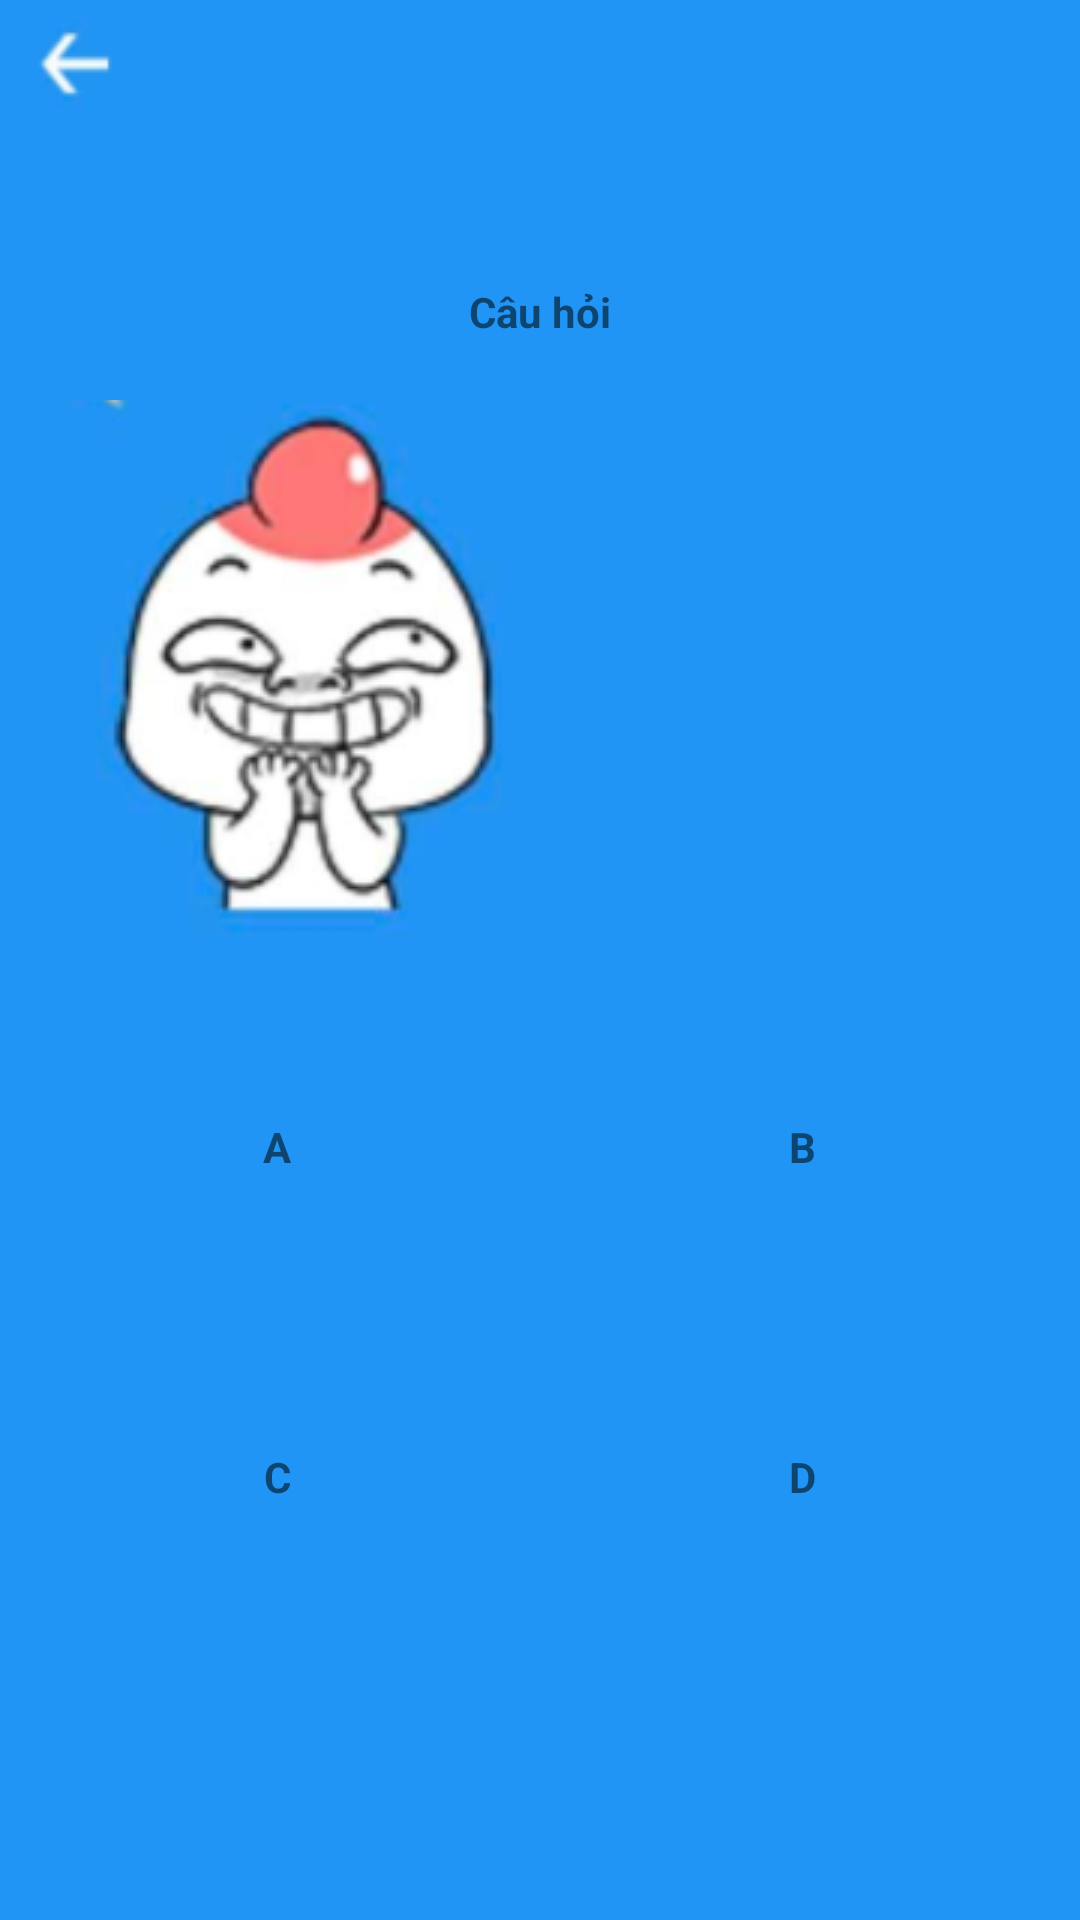

Android layout source for this screen:
<!-- AndroidManifest.xml: application theme FullScreenTheme -->
<!-- res/layout/activity_play_game.xml -->
<?xml version="1.0" encoding="utf-8"?>
<LinearLayout
    xmlns:android="http://schemas.android.com/apk/res/android"
    xmlns:app="http://schemas.android.com/apk/res-auto"
    xmlns:tools="http://schemas.android.com/tools"
    android:layout_width="match_parent"
    android:layout_height="match_parent"
    tools:context=".playGame"
    android:background="#2095F5"
    android:padding="5dp"
    android:orientation="vertical">


    <ImageButton
        android:id="@+id/imgBack"
        android:layout_width="wrap_content"
        android:layout_height="wrap_content"
        android:background="#2095F5"
        app:srcCompat="@drawable/back"
        android:layout_marginBottom="100px"/>

    <LinearLayout
        android:layout_width="match_parent"
        android:layout_height="wrap_content"
        android:orientation="vertical">

        <TextView
            android:id="@+id/txtCauhoi"
            android:layout_width="match_parent"
            android:layout_height="wrap_content"
            android:layout_marginHorizontal="20dp"
            android:padding="20dp"
            android:gravity="center"
            android:textStyle="bold"
            android:background="@drawable/mybutton"
            android:text="Câu hỏi"
            />
        <LinearLayout
            android:layout_width="match_parent"
            android:layout_height="match_parent"
            android:orientation="horizontal">

            <ImageView
            android:id="@+id/imageView2"
            android:layout_width="wrap_content"
            android:layout_height="wrap_content"
            app:srcCompat="@drawable/imgplay" />

            <RelativeLayout
                android:layout_width="match_parent"
                android:layout_height="match_parent">

                <TextView
                    android:id="@+id/txtSoCau"
                    android:layout_width="wrap_content"
                    android:layout_height="wrap_content"
                    android:text=""
                    android:textColor="#FFFFFF"
                    android:layout_above="@id/txtMang"
                    android:layout_alignParentRight="true"
                    android:paddingRight="20dp"
                    android:textSize="20dp" />

                <TextView
                    android:id="@+id/txtMang"
                    android:layout_width="wrap_content"
                    android:layout_height="wrap_content"
                    android:text=""
                    android:textColor="#FFFFFF"
                    android:layout_alignParentBottom="true"
                    android:layout_alignParentRight="true"
                    android:textSize="20dp"
                    android:paddingBottom="40dp"
                    android:paddingRight="20dp"
                    />
            </RelativeLayout>

        </LinearLayout>

    </LinearLayout>

    <LinearLayout
        android:layout_width="match_parent"
        android:layout_height="wrap_content"
        android:orientation="horizontal">

        <LinearLayout
            android:layout_width="match_parent"
            android:layout_height="wrap_content"
            android:layout_weight="1"
            android:orientation="vertical">

            <TextView
                android:id="@+id/btna"
                android:layout_width="match_parent"
                android:layout_height="90dp"
                android:background="@drawable/mybutton"
                android:padding="20dp"
                android:gravity="center"
                android:layout_marginBottom="20dp"
                android:layout_margin="10dp"
                android:textStyle="bold"
                android:text="A" />

            <TextView
                android:id="@+id/btnb"
                android:layout_width="match_parent"
                android:layout_height="90dp"
                android:padding="20dp"
                android:gravity="center"
                android:textStyle="bold"
                android:background="@drawable/mybutton"
                android:layout_margin="10dp"
                android:text="C" />
        </LinearLayout>

        <LinearLayout
            android:layout_width="match_parent"
            android:layout_height="match_parent"
            android:layout_weight="1"
            android:orientation="vertical">

            <TextView
                android:id="@+id/btnc"
                android:layout_width="match_parent"
                android:layout_height="90dp"
                android:background="@drawable/mybutton"
                android:padding="20dp"
                android:gravity="center"
                android:layout_margin="10dp"
                android:layout_marginBottom="20dp"
                android:textStyle="bold"
                android:text="B" />

            <TextView
                android:id="@+id/btnd"
                android:layout_width="match_parent"
                android:layout_height="90dp"
                android:background="@drawable/mybutton"
                android:layout_margin="10dp"
                android:padding="20dp"
                android:gravity="center"
                android:textStyle="bold"
                android:text="D" />
        </LinearLayout>

    </LinearLayout>



</LinearLayout>
<!-- resources referenced by this layout -->
<resources>
  <!-- drawable back: png bitmap (drawable, 1670 bytes) -->
  <!-- drawable imgplay: png bitmap (drawable, 35610 bytes) -->
  <style name="FullScreenTheme" parent="AppTheme">
  
          <item name="windowNoTitle">true</item> // this property will help hide ActionBar
          <item name="windowActionBar">false</item> // currently, I don't know why we need this property since use windowNoTitle only already help hide actionbar. I use it because it is used inside Theme.AppCompat.Light.NoActionBar (you can check Theme.AppCompat.Light.NoActionBar code). I think there are some missing case that I don't know
          <item name="android:windowFullscreen">true</item> // this property is use for hide StatusBar
      </style>
  <style name="AppTheme" parent="Theme.AppCompat.Light.DarkActionBar">
          
          <item name="colorPrimary">@color/colorPrimary</item>
          <item name="colorPrimaryDark">@color/colorPrimaryDark</item>
          <item name="colorAccent">@color/colorAccent</item>
          <item name="android:windowFullscreen">true</item>
          <item name="android:windowNoTitle">true</item>
      </style>
  <!-- not gathered from this repository: default colours our renderer supplied (Android Studio template values) -->
  <color name="colorPrimary">#FF6200EE</color>
  <color name="colorPrimaryDark">#FF3700B3</color>
  <color name="colorAccent">#FF03DAC5</color>
</resources>
